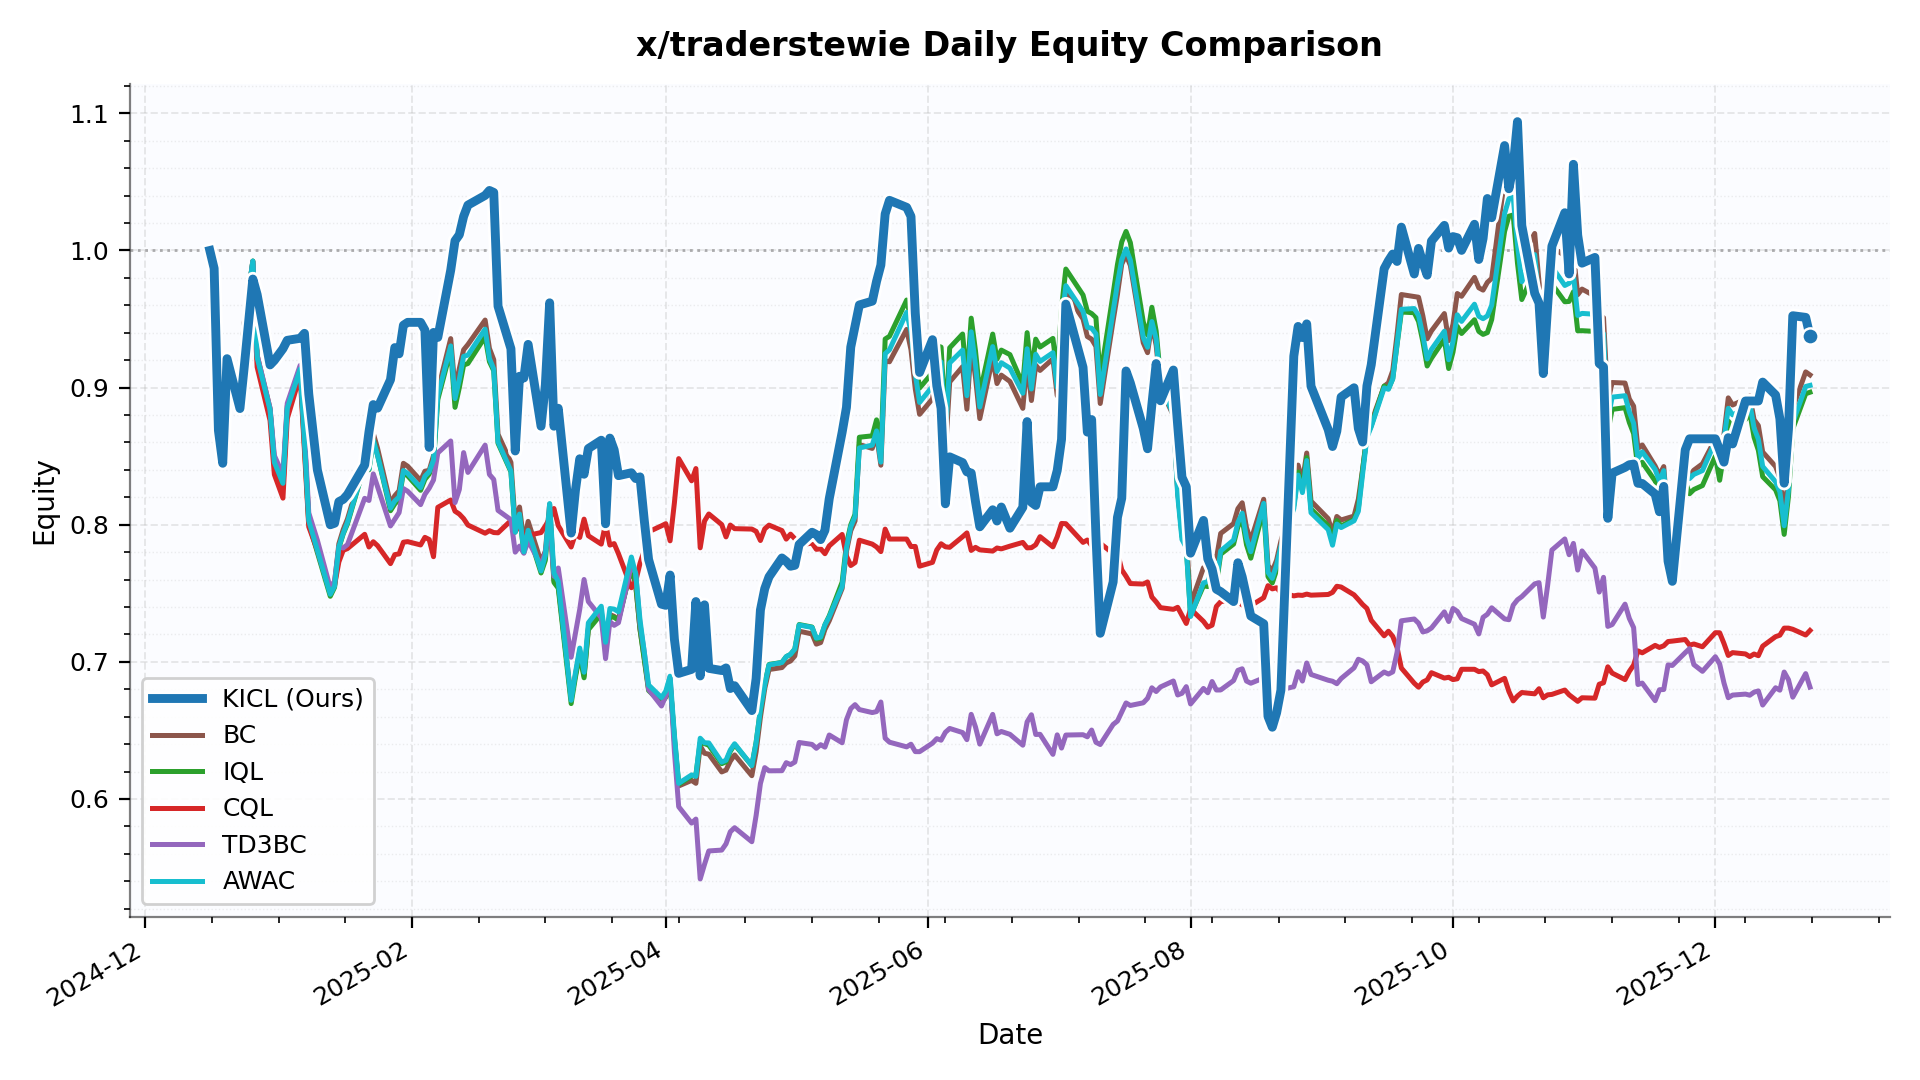

Source data for this figure (header and first rows):
date, KICL, BC, IQL, CQL, TD3BC, AWAC
2024-12-16, 1.0, 1.0, 1.0, 1.0, 1.0, 1.0
2024-12-17, 0.987, 0.987, 0.987, 0.987, 0.987, 0.987
2024-12-18, 0.8688, 0.8858, 0.8858, 0.8858, 0.8858, 0.8858
2024-12-19, 0.8448, 0.8722, 0.8721, 0.8787, 0.8719, 0.8721
2024-12-20, 0.9211, 0.9157, 0.9161, 0.9014, 0.9161, 0.9161
2024-12-23, 0.8847, 0.9091, 0.909, 0.9098, 0.9089, 0.909
2024-12-24, 0.9151, 0.9468, 0.9466, 0.9478, 0.946, 0.9466
2024-12-26, 0.9792, 0.9922, 0.9923, 0.9792, 0.9919, 0.9923
2024-12-27, 0.9679, 0.9236, 0.921, 0.915, 0.9237, 0.922
2024-12-30, 0.9166, 0.8849, 0.8829, 0.876, 0.8849, 0.8837
2024-12-31, 0.9198, 0.8478, 0.8434, 0.8366, 0.8505, 0.8455
2025-01-02, 0.9284, 0.8331, 0.8274, 0.8194, 0.8364, 0.8302
2025-01-03, 0.9345, 0.8865, 0.8834, 0.8774, 0.8886, 0.8848
2025-01-06, 0.936, 0.9146, 0.913, 0.9089, 0.9162, 0.9135
2025-01-07, 0.9396, 0.8626, 0.8577, 0.8532, 0.8685, 0.8601
2025-01-08, 0.8954, 0.8051, 0.8013, 0.7985, 0.8087, 0.8029
2025-01-10, 0.84, 0.7841, 0.7797, 0.7812, 0.7887, 0.7813
2025-01-13, 0.8, 0.7516, 0.7478, 0.7508, 0.7539, 0.7492
2025-01-14, 0.8011, 0.7579, 0.7543, 0.7558, 0.7589, 0.7552
2025-01-15, 0.8168, 0.7862, 0.7831, 0.7729, 0.7839, 0.7839
2025-01-16, 0.8185, 0.7964, 0.7932, 0.7813, 0.783, 0.7937
2025-01-17, 0.822, 0.8042, 0.8007, 0.7826, 0.7855, 0.8018
2025-01-21, 0.8436, 0.8465, 0.8435, 0.793, 0.8193, 0.8439
2025-01-22, 0.8678, 0.8442, 0.8401, 0.7838, 0.8177, 0.8407
2025-01-23, 0.8876, 0.8666, 0.862, 0.7876, 0.8371, 0.8615
2025-01-24, 0.885, 0.8556, 0.8507, 0.7847, 0.8277, 0.8505
2025-01-27, 0.9058, 0.8154, 0.8102, 0.7716, 0.7991, 0.8121
2025-01-28, 0.9292, 0.8211, 0.8152, 0.7782, 0.8039, 0.8174
2025-01-29, 0.9247, 0.8248, 0.8185, 0.7787, 0.8089, 0.8203
2025-01-30, 0.9455, 0.8448, 0.8381, 0.7873, 0.8263, 0.8395
2025-01-31, 0.9476, 0.8427, 0.8356, 0.7877, 0.8244, 0.8374
2025-02-03, 0.9476, 0.8322, 0.8251, 0.7853, 0.8147, 0.8271
2025-02-04, 0.942, 0.839, 0.8331, 0.7908, 0.8222, 0.8354
2025-02-05, 0.8564, 0.8396, 0.837, 0.7892, 0.8267, 0.8387
2025-02-06, 0.9402, 0.8505, 0.8456, 0.7767, 0.8326, 0.8472
2025-02-07, 0.9366, 0.8979, 0.8914, 0.8127, 0.8524, 0.8942
2025-02-10, 0.9856, 0.9357, 0.9272, 0.818, 0.8611, 0.9304
2025-02-11, 1.007, 0.8989, 0.8856, 0.8099, 0.8161, 0.892
2025-02-12, 1.011, 0.9138, 0.9, 0.8078, 0.8257, 0.906
2025-02-13, 1.025, 0.9276, 0.9164, 0.8045, 0.8526, 0.9228
2025-02-14, 1.033, 0.9314, 0.9176, 0.7998, 0.8381, 0.9237
2025-02-18, 1.04, 0.9493, 0.937, 0.7938, 0.8581, 0.9427
2025-02-19, 1.044, 0.9286, 0.919, 0.7957, 0.8367, 0.9213
2025-02-20, 1.042, 0.9204, 0.9123, 0.7943, 0.833, 0.9135
2025-02-21, 0.9594, 0.8659, 0.8594, 0.7941, 0.8105, 0.8604
2025-02-24, 0.9284, 0.8454, 0.8386, 0.8031, 0.8037, 0.8393
2025-02-25, 0.8538, 0.8001, 0.7946, 0.7991, 0.78, 0.7946
2025-02-26, 0.9083, 0.8129, 0.8072, 0.7971, 0.7844, 0.8078
2025-02-27, 0.907, 0.7872, 0.7796, 0.7932, 0.7792, 0.7802
2025-02-28, 0.9315, 0.8024, 0.7947, 0.7922, 0.7883, 0.7959
2025-03-03, 0.8718, 0.7729, 0.7648, 0.7943, 0.7703, 0.7663
2025-03-04, 0.902, 0.7808, 0.7741, 0.7991, 0.7798, 0.7777
2025-03-05, 0.9618, 0.815, 0.8099, 0.8045, 0.8018, 0.8154
2025-03-06, 0.8719, 0.7594, 0.758, 0.8118, 0.7624, 0.7648
2025-03-07, 0.8849, 0.7558, 0.7537, 0.7993, 0.7684, 0.7586
2025-03-10, 0.794, 0.6731, 0.6696, 0.7837, 0.7034, 0.6719
2025-03-11, 0.8252, 0.6903, 0.6889, 0.7934, 0.7211, 0.6921
2025-03-12, 0.8481, 0.708, 0.7056, 0.7907, 0.7384, 0.71
2025-03-13, 0.8368, 0.6899, 0.6884, 0.8041, 0.7601, 0.6924
2025-03-14, 0.8556, 0.7246, 0.7234, 0.792, 0.744, 0.7285
... 196 more rows
